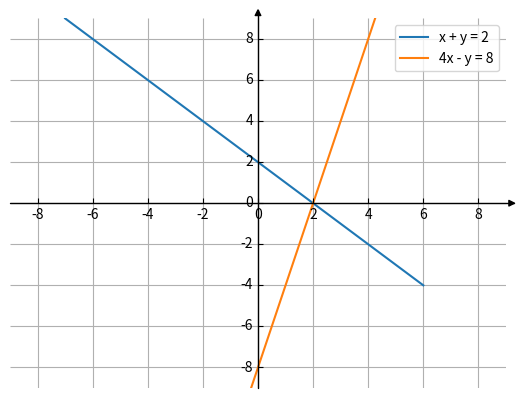

Here is the Python script that generated this plot:
from mpl_toolkits.axisartist.axislines import SubplotZero
import matplotlib.pyplot as plt
import numpy as np

fig = plt.figure()
ax = SubplotZero(fig, 111)
fig.add_subplot(ax)

for direction in ["xzero", "yzero"]:
    # adds arrows at the ends of each axis
    ax.axis[direction].set_axisline_style("-|>")
    
    # adds X and Y-axis from the origin
    ax.axis[direction].set_visible(True)
    
for direction in ["left", "right", "bottom", "top"]:
    # hides borders
    ax.axis[direction].set_visible(False)
    
x = np.arange(-7, 7)
ax.plot(x, 2 - x)
ax.plot(x, 4*x - 8)

plt.legend(['x + y = 2', '4x - y = 8'])
plt.xlim(-9, 9)
plt.ylim(-9, 9)
plt.grid(True)

plt.show()
